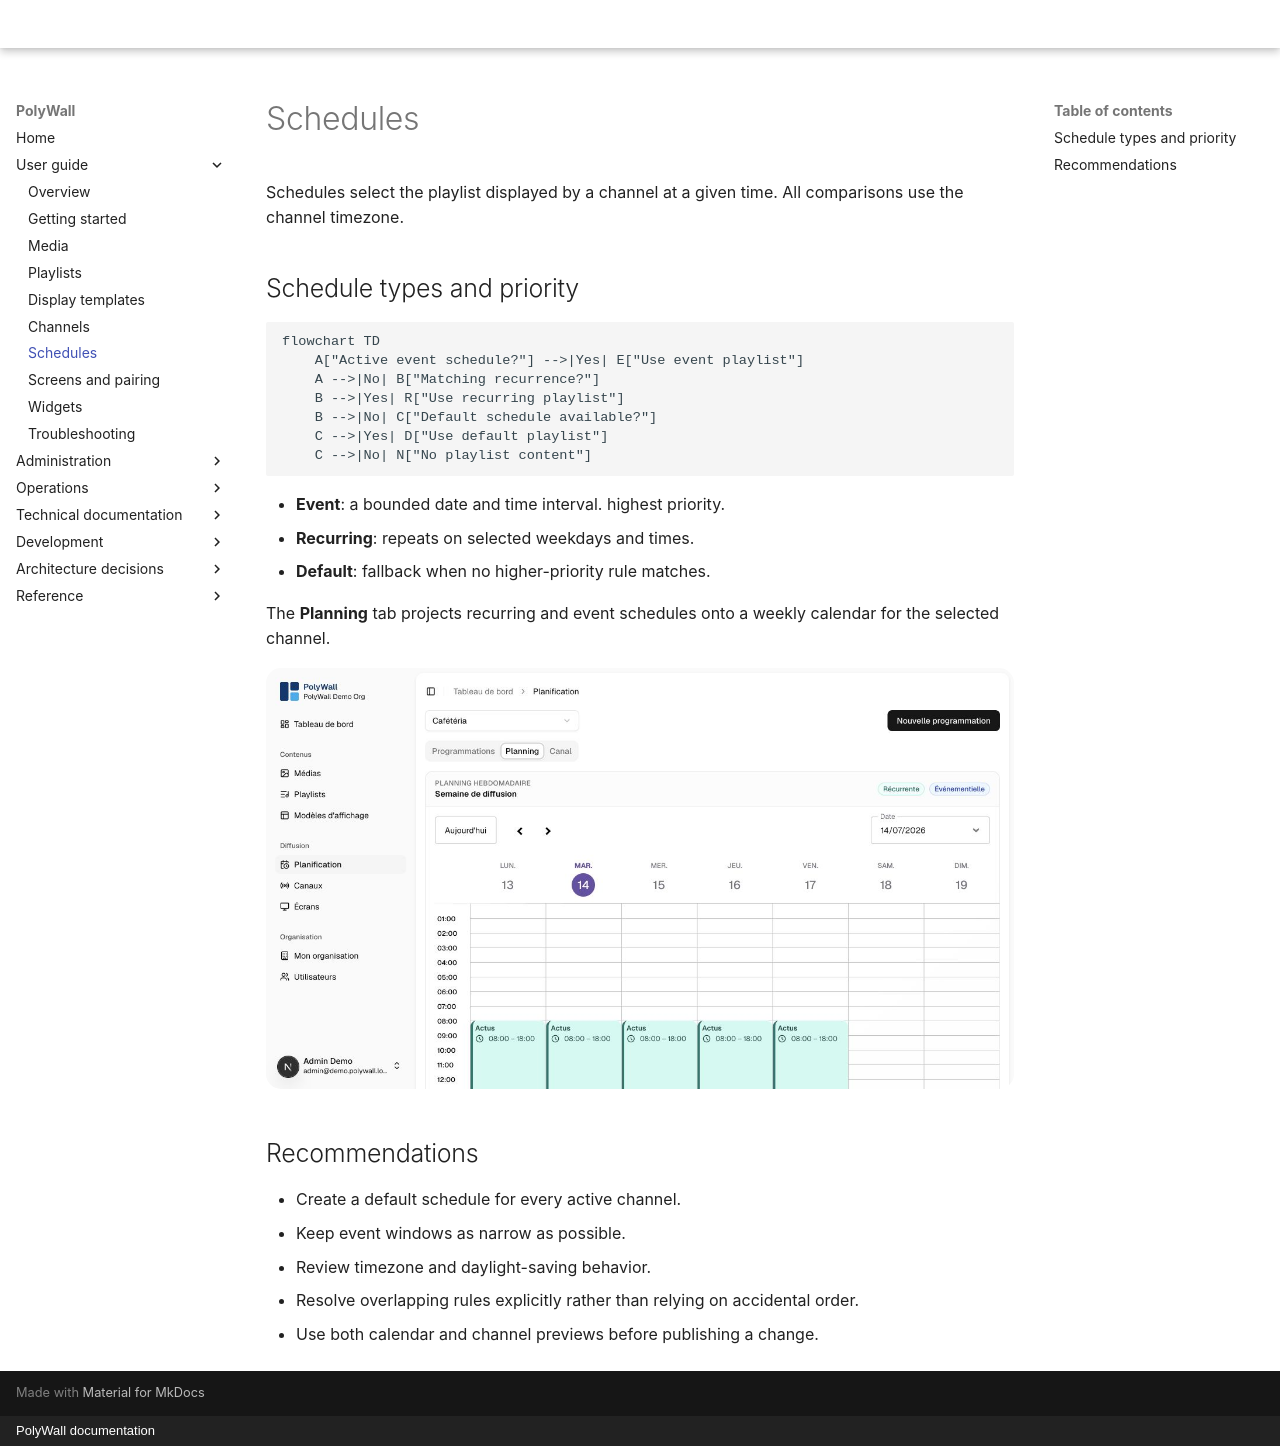

repository: Horizon-NTH/PolyWall · page: user-guide/schedules/index.html · generator: mkdocs · copyright: PolyWall documentation

# Schedules

Schedules select the playlist displayed by a channel at a given time. All comparisons use the channel timezone.

## Schedule types and priority

```mermaid
flowchart TD
    A["Active event schedule?"] -->|Yes| E["Use event playlist"]
    A -->|No| B["Matching recurrence?"]
    B -->|Yes| R["Use recurring playlist"]
    B -->|No| C["Default schedule available?"]
    C -->|Yes| D["Use default playlist"]
    C -->|No| N["No playlist content"]
```

- **Event**: a bounded date and time interval. highest priority.
- **Recurring**: repeats on selected weekdays and times.
- **Default**: fallback when no higher-priority rule matches.

The **Planning** tab projects recurring and event schedules onto a weekly calendar for the selected channel.

![Weekly schedule calendar for a selected channel](../assets/screenshots/schedule-calendar.png)

## Recommendations

- Create a default schedule for every active channel.
- Keep event windows as narrow as possible.
- Review timezone and daylight-saving behavior.
- Resolve overlapping rules explicitly rather than relying on accidental order.
- Use both calendar and channel previews before publishing a change.
